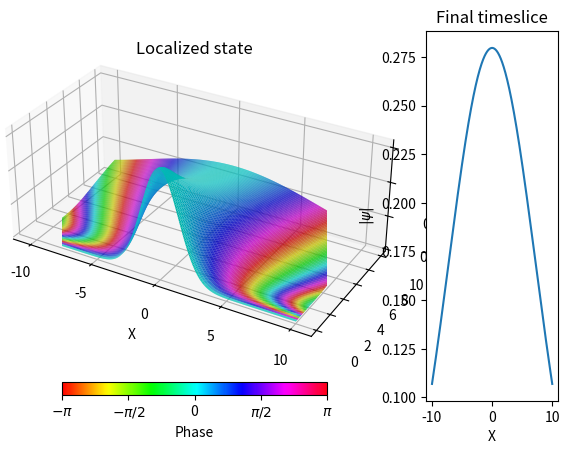

Reproduce this figure in Python.
import numpy as np
from mpl_toolkits import mplot3d
import matplotlib.pyplot as plt
from matplotlib import cm, colors
from mpl_toolkits.mplot3d.axes3d import Axes3D
import matplotlib as mpl
import time

time_start = time.perf_counter()

#mass of the object
m=1
#size of the ground state of an harmonic oscillator
a=1

#values for position
x = np.linspace(-10, 10, 1001)

#ground state
def GS(x, a):
    return (1/(2*np.pi*a**2))**(1/4)*np.exp(-(x**2/(4*a**2)))

#evolved state
def ES(x, t):
    #GS energy
    E=1/(2*m*a**2)
    #time dependent width
    sigma_squared = a**2*(1+(E*t)**2)
    #common phase factor
    b = (1-1j*E*t)

    normalization_prefactor = (2*np.pi*sigma_squared)**(-1/4)
    main_exp = np.exp(-(x**2/(4*sigma_squared))*b)
    return normalization_prefactor*main_exp

#time of flight before delocalization
t_flight1 = 10
time1 = np.linspace(0, t_flight1, 101)

print("Width of wavepacket before double slit: {}".format(np.sqrt(a**2*(1+((1/(2*m*a**2))*t_flight1)**2))))

X, T = np.meshgrid(x, time1)
mod = np.abs(ES(X, T))
phase = np.angle(ES(X, T))

# Creating figure
fig = plt.figure()
gs = mpl.gridspec.GridSpec(ncols=2, nrows=1, width_ratios=[2, 1], wspace=0.5, hspace=0.5,height_ratios=[1])
ax = fig.add_subplot(gs[0], projection='3d')

scale_x = 2
scale_y = 1
scale_z = 1
ax.get_proj = lambda: np.dot(Axes3D.get_proj(ax), np.diag([scale_x, scale_y, scale_z, 1]))

norm_colour = mpl.colors.Normalize(vmin=phase.min(), vmax=phase.max())
LS = ax.plot_surface(X, T, mod, rstride=2, cstride=2, facecolors=cm.hsv(norm_colour(phase)), edgecolor ='none')
colbar = cm.ScalarMappable(cmap=plt.cm.hsv, norm=norm_colour)
cbar = fig.colorbar(colbar, ax = ax, orientation='horizontal', fraction=0.05)
cbar.set_ticks([-np.pi, -np.pi/2 , 0, np.pi/2, np.pi])
cbar.set_ticklabels(['$-\pi$', '$-\pi/2$', 0, '$\pi/2$', '$\pi$'])
cbar.set_label('Phase')
ax.set_title('Localized state')
ax.set_xlabel('X')
ax.set_ylabel('T')
ax.set_zlabel('$|\psi|$')

#fig2 = plt.figure()
ax2 = fig.add_subplot(gs[1])

ax2.plot(x, np.abs(ES(x, t_flight1)))
ax2.set_title('Final timeslice')
ax2.set_xlabel('X')
ax2.set_ylabel('$|\psi|$')

time_elapsed = (time.perf_counter() - time_start)
print ("checkpoint %5.1f secs" % (time_elapsed))

plt.show()